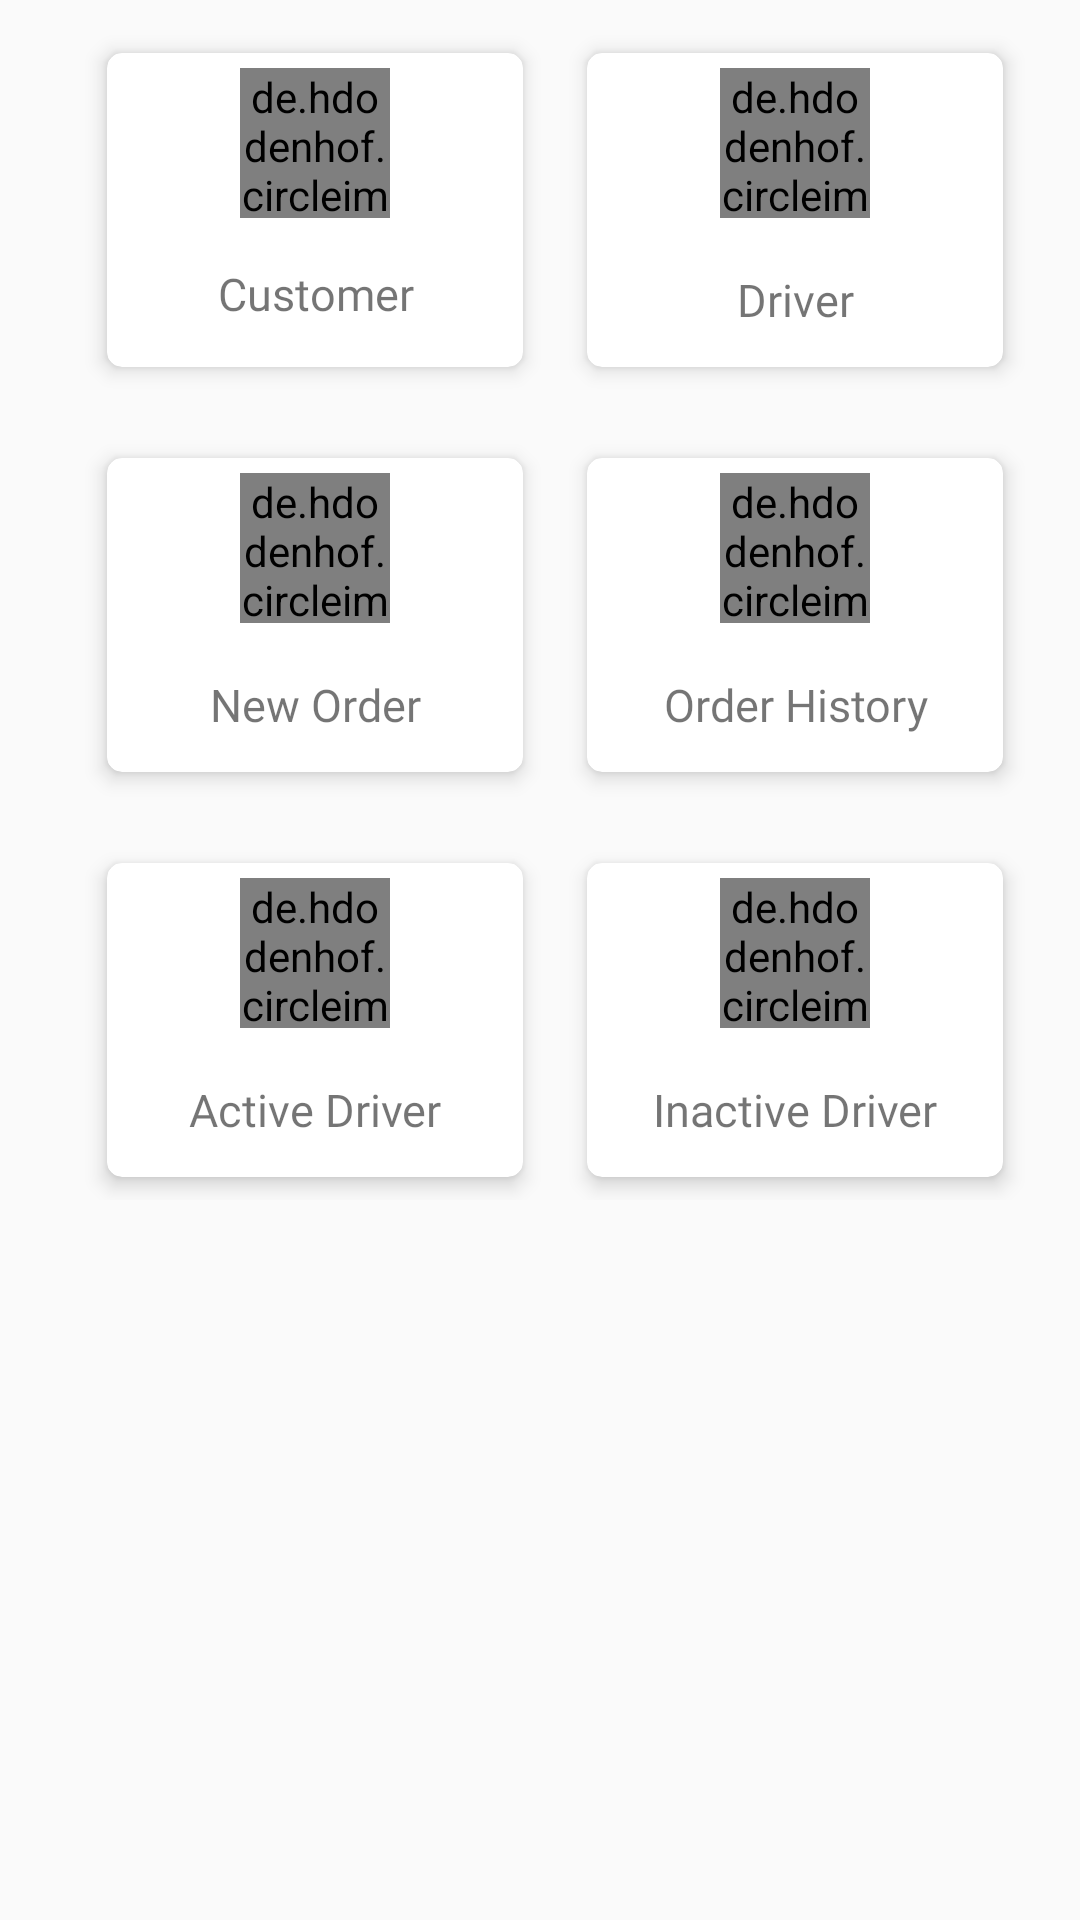

Reconstruct the res/layout file that produces this screen, plus the resources it refers to.
<!-- AndroidManifest.xml: application theme AppTheme -->
<!-- res/layout/copy.xml -->
<?xml version="1.0" encoding="utf-8"?>
<ScrollView android:layout_below="@id/bottom"
    android:layout_width="match_parent"
    android:layout_height="match_parent"

    xmlns:android="http://schemas.android.com/apk/res/android"
    xmlns:app="http://schemas.android.com/apk/res-auto">
    <RelativeLayout

        android:layout_marginTop="10dp"
        android:layout_width="match_parent"
        android:layout_height="match_parent"
        >
        <androidx.cardview.widget.CardView
            android:id="@+id/card_view"
            android:layout_width="150dp"
            android:layout_height="120dp"
            app:cardBackgroundColor="#fff"
            app:cardUseCompatPadding="true"
            app:cardElevation="4dp"
            app:cardCornerRadius="5dp"
            android:layout_marginLeft="30dp"
            android:clickable="true"
            android:foreground="?attr/selectableItemBackground"
            >
            <RelativeLayout
                android:layout_width="match_parent"
                android:layout_height="match_parent"
                >
                <de.hdodenhof.circleimageview.CircleImageView
                    android:layout_width="@dimen/space_50dp"
                    android:layout_height="50dp"
                    android:src="@drawable/profile_image"
                    android:id="@+id/imae1"
                    android:layout_marginTop="@dimen/space_5dp"
                    android:layout_centerHorizontal="true"
                    ></de.hdodenhof.circleimageview.CircleImageView>

                <TextView
                    android:layout_width="match_parent"
                    android:layout_height="wrap_content"
                    android:layout_below="@id/imae1"
                    android:layout_marginTop="@dimen/space_15dp"
                    android:gravity="center"
                    android:textColor="@color/colorAccent2"
                    android:fontFamily="@font/open_sans_bold"
                    android:text="Customer"

                    android:textSize="15dp" />
            </RelativeLayout>
        </androidx.cardview.widget.CardView>
        //2
        <androidx.cardview.widget.CardView
            android:id="@+id/card_view1"
            android:layout_width="150dp"
            android:layout_height="120dp"
            android:layout_alignParentRight="true"
            android:layout_marginRight="20dp"
            app:cardBackgroundColor="#fff"
            app:cardUseCompatPadding="true"
            app:cardElevation="4dp"
            app:cardCornerRadius="5dp"
            android:layout_marginLeft="30dp"
            android:clickable="true"
            android:foreground="?attr/selectableItemBackground"
            >
            <RelativeLayout
                android:layout_width="match_parent"
                android:layout_height="match_parent"
                >
                <de.hdodenhof.circleimageview.CircleImageView
                    android:layout_width="@dimen/space_50dp"
                    android:layout_height="50dp"
                    android:src="@drawable/profile_image"
                    android:id="@+id/imae2"
                    android:layout_marginTop="@dimen/space_5dp"
                    android:layout_centerHorizontal="true"
                    ></de.hdodenhof.circleimageview.CircleImageView>
                <TextView
                    android:layout_below="@id/imae2"
                    android:layout_width="match_parent"
                    android:layout_height="match_parent"
                    android:text="Driver"

                    android:fontFamily="@font/open_sans_bold"
                    android:layout_marginTop="@dimen/space_5dp"
                    android:textColor="@color/colorAccent2"
                    android:textSize="15dp"
                    android:gravity="center"
                    />
            </RelativeLayout>
        </androidx.cardview.widget.CardView>
        //3
        <androidx.cardview.widget.CardView
            android:layout_below="@id/card_view"
            android:id="@+id/card_view2"
            android:layout_width="150dp"
            android:layout_height="120dp"
            android:layout_marginTop="15dp"
            android:layout_marginRight="20dp"
            app:cardBackgroundColor="#fff"
            app:cardUseCompatPadding="true"
            app:cardElevation="4dp"
            app:cardCornerRadius="5dp"
            android:layout_marginLeft="30dp"
            android:clickable="true"
            android:foreground="?attr/selectableItemBackground"
            >
            <RelativeLayout
                android:layout_width="match_parent"
                android:layout_height="match_parent"
                >
                <de.hdodenhof.circleimageview.CircleImageView
                    android:layout_width="@dimen/space_50dp"
                    android:layout_height="50dp"
                    android:src="@drawable/ic_baseline_list_alt_24"
                    android:id="@+id/imae3"
                    android:layout_marginTop="@dimen/space_5dp"
                    android:layout_centerHorizontal="true"
                    ></de.hdodenhof.circleimageview.CircleImageView>

                <TextView
                    android:layout_below="@id/imae3"
                    android:layout_width="match_parent"
                    android:layout_height="match_parent"
                    android:text="New Order"
                    android:fontFamily="@font/open_sans_bold"
                    android:layout_marginTop="@dimen/space_5dp"
                    android:textColor="@color/colorAccent2"
                    android:textSize="@dimen/space_15dp"
                    android:gravity="center"
                    />
            </RelativeLayout>
        </androidx.cardview.widget.CardView>
        //4
        <androidx.cardview.widget.CardView
            android:id="@+id/card_view4"
            android:layout_width="150dp"
            android:layout_height="120dp"
            android:layout_marginTop="15dp"
            android:layout_below="@id/card_view"
            android:layout_alignParentRight="true"
            android:layout_marginRight="20dp"
            app:cardBackgroundColor="#fff"
            app:cardUseCompatPadding="true"
            app:cardElevation="4dp"
            app:cardCornerRadius="5dp"
            android:layout_marginLeft="30dp"
            android:clickable="true"
            android:foreground="?attr/selectableItemBackground"
            >
            <RelativeLayout
                android:layout_width="match_parent"
                android:layout_height="match_parent"
                >
                <de.hdodenhof.circleimageview.CircleImageView
                    android:layout_width="@dimen/space_50dp"
                    android:layout_height="50dp"
                    android:src="@drawable/ic_baseline_history_24"
                    android:id="@+id/imae4"
                    android:layout_marginTop="@dimen/space_5dp"
                    android:layout_centerHorizontal="true"
                    ></de.hdodenhof.circleimageview.CircleImageView>
                <TextView
                    android:layout_below="@id/imae4"
                    android:layout_width="match_parent"
                    android:layout_height="match_parent"
                    android:text="Order History"
                    android:layout_marginTop="@dimen/space_5dp"
                    android:fontFamily="@font/open_sans_bold"
                    android:textColor="@color/colorAccent2"
                    android:textSize="15dp"
                    android:gravity="center"
                    />
            </RelativeLayout>
        </androidx.cardview.widget.CardView>
        //5
        //4
        <androidx.cardview.widget.CardView
            android:id="@+id/card_view5"
            android:layout_width="150dp"
            android:layout_height="120dp"
            android:layout_marginTop="15dp"
            android:layout_below="@id/card_view4"

            android:layout_marginRight="20dp"
            app:cardBackgroundColor="#fff"
            app:cardUseCompatPadding="true"
            app:cardElevation="4dp"
            app:cardCornerRadius="5dp"
            android:layout_marginLeft="30dp"
            android:clickable="true"
            android:foreground="?attr/selectableItemBackground"
            >
            <RelativeLayout
                android:layout_width="match_parent"
                android:layout_height="match_parent"
                >
                <de.hdodenhof.circleimageview.CircleImageView
                    android:layout_width="@dimen/space_50dp"
                    android:layout_height="50dp"
                    android:src="@drawable/customer"
                    android:id="@+id/imae5"
                    android:layout_marginTop="@dimen/space_5dp"
                    android:layout_centerHorizontal="true"
                    ></de.hdodenhof.circleimageview.CircleImageView>

                <TextView
                    android:layout_below="@id/imae5"
                    android:layout_width="match_parent"
                    android:layout_height="match_parent"
                    android:text="Active Driver"
                    android:fontFamily="@font/open_sans_bold"
                    android:textColor="@color/colorAccent2"
                    android:textSize="@dimen/space_15dp"
                    android:layout_marginTop="@dimen/space_5dp"
                    android:gravity="center"
                    />
            </RelativeLayout>
        </androidx.cardview.widget.CardView>
        //4
        <androidx.cardview.widget.CardView
            android:id="@+id/card_view6"
            android:layout_width="150dp"
            android:layout_height="120dp"
            android:layout_marginTop="15dp"
            android:layout_below="@id/card_view4"
            android:layout_alignParentRight="true"
            android:layout_marginRight="20dp"
            app:cardBackgroundColor="#fff"
            app:cardUseCompatPadding="true"
            app:cardElevation="4dp"
            app:cardCornerRadius="5dp"
            android:layout_marginLeft="30dp"
            android:clickable="true"
            android:foreground="?attr/selectableItemBackground"
            >
            <RelativeLayout
                android:layout_width="match_parent"
                android:layout_height="match_parent"
                >
                <de.hdodenhof.circleimageview.CircleImageView
                    android:layout_width="@dimen/space_50dp"
                    android:layout_height="50dp"
                    android:src="@drawable/hibernation"
                    android:id="@+id/imae6"
                    android:layout_marginTop="@dimen/space_5dp"
                    android:layout_centerHorizontal="true"
                    ></de.hdodenhof.circleimageview.CircleImageView>
                <TextView
                    android:layout_below="@id/imae6"
                    android:layout_width="match_parent"
                    android:layout_height="match_parent"
                    android:text="Inactive Driver"
                    android:fontFamily="@font/open_sans_bold"
                    android:textColor="@color/colorAccent2"
                    android:textSize="@dimen/space_15dp"
                    android:layout_marginTop="@dimen/space_5dp"
                    android:gravity="center"
                    />
            </RelativeLayout>
        </androidx.cardview.widget.CardView>
    </RelativeLayout>
</ScrollView>
<!-- resources referenced by this layout -->
<resources>
  <dimen name="space_15dp">15dp</dimen>
  <dimen name="space_50dp">50dp</dimen>
  <dimen name="space_5dp">5dp</dimen>
  <!-- drawable hibernation: png bitmap (drawable, 8407 bytes) -->
  <!-- drawable ic_baseline_history_24 (drawable-v24) -->
  <vector android:height="30dp" android:tint="#641471"
      android:viewportHeight="24" android:viewportWidth="24"
      android:width="30dp" xmlns:android="http://schemas.android.com/apk/res/android">
      <path android:fillColor="@android:color/white" android:pathData="M13,3c-4.97,0 -9,4.03 -9,9L1,12l3.89,3.89 0.07,0.14L9,12L6,12c0,-3.87 3.13,-7 7,-7s7,3.13 7,7 -3.13,7 -7,7c-1.93,0 -3.68,-0.79 -4.94,-2.06l-1.42,1.42C8.27,19.99 10.51,21 13,21c4.97,0 9,-4.03 9,-9s-4.03,-9 -9,-9zM12,8v5l4.28,2.54 0.72,-1.21 -3.5,-2.08L13.5,8L12,8z"/>
  </vector>
  <!-- drawable ic_baseline_list_alt_24 (drawable-v24) -->
  <vector android:height="30dp" android:tint="#641471"
      android:viewportHeight="24" android:viewportWidth="24"
      android:width="30dp" xmlns:android="http://schemas.android.com/apk/res/android">
      <path android:fillColor="@android:color/white" android:pathData="M19,5v14L5,19L5,5h14m1.1,-2L3.9,3c-0.5,0 -0.9,0.4 -0.9,0.9v16.2c0,0.4 0.4,0.9 0.9,0.9h16.2c0.4,0 0.9,-0.5 0.9,-0.9L21,3.9c0,-0.5 -0.5,-0.9 -0.9,-0.9zM11,7h6v2h-6L11,7zM11,11h6v2h-6v-2zM11,15h6v2h-6zM7,7h2v2L7,9zM7,11h2v2L7,13zM7,15h2v2L7,17z"/>
  </vector>
  <style name="AppTheme" parent="Theme.AppCompat.Light.NoActionBar">
          
          <item name="colorPrimary">@color/colorPrimary</item>
          <item name="colorPrimaryDark">@color/colorPrimaryDark</item>
          <item name="colorAccent">@color/colorAccent</item>
      </style>
  <!-- not gathered from this repository: default colours our renderer supplied (Android Studio template values) -->
  <color name="colorPrimary">#FF6200EE</color>
  <color name="colorPrimaryDark">#FF3700B3</color>
  <color name="colorAccent">#FF03DAC5</color>
</resources>
